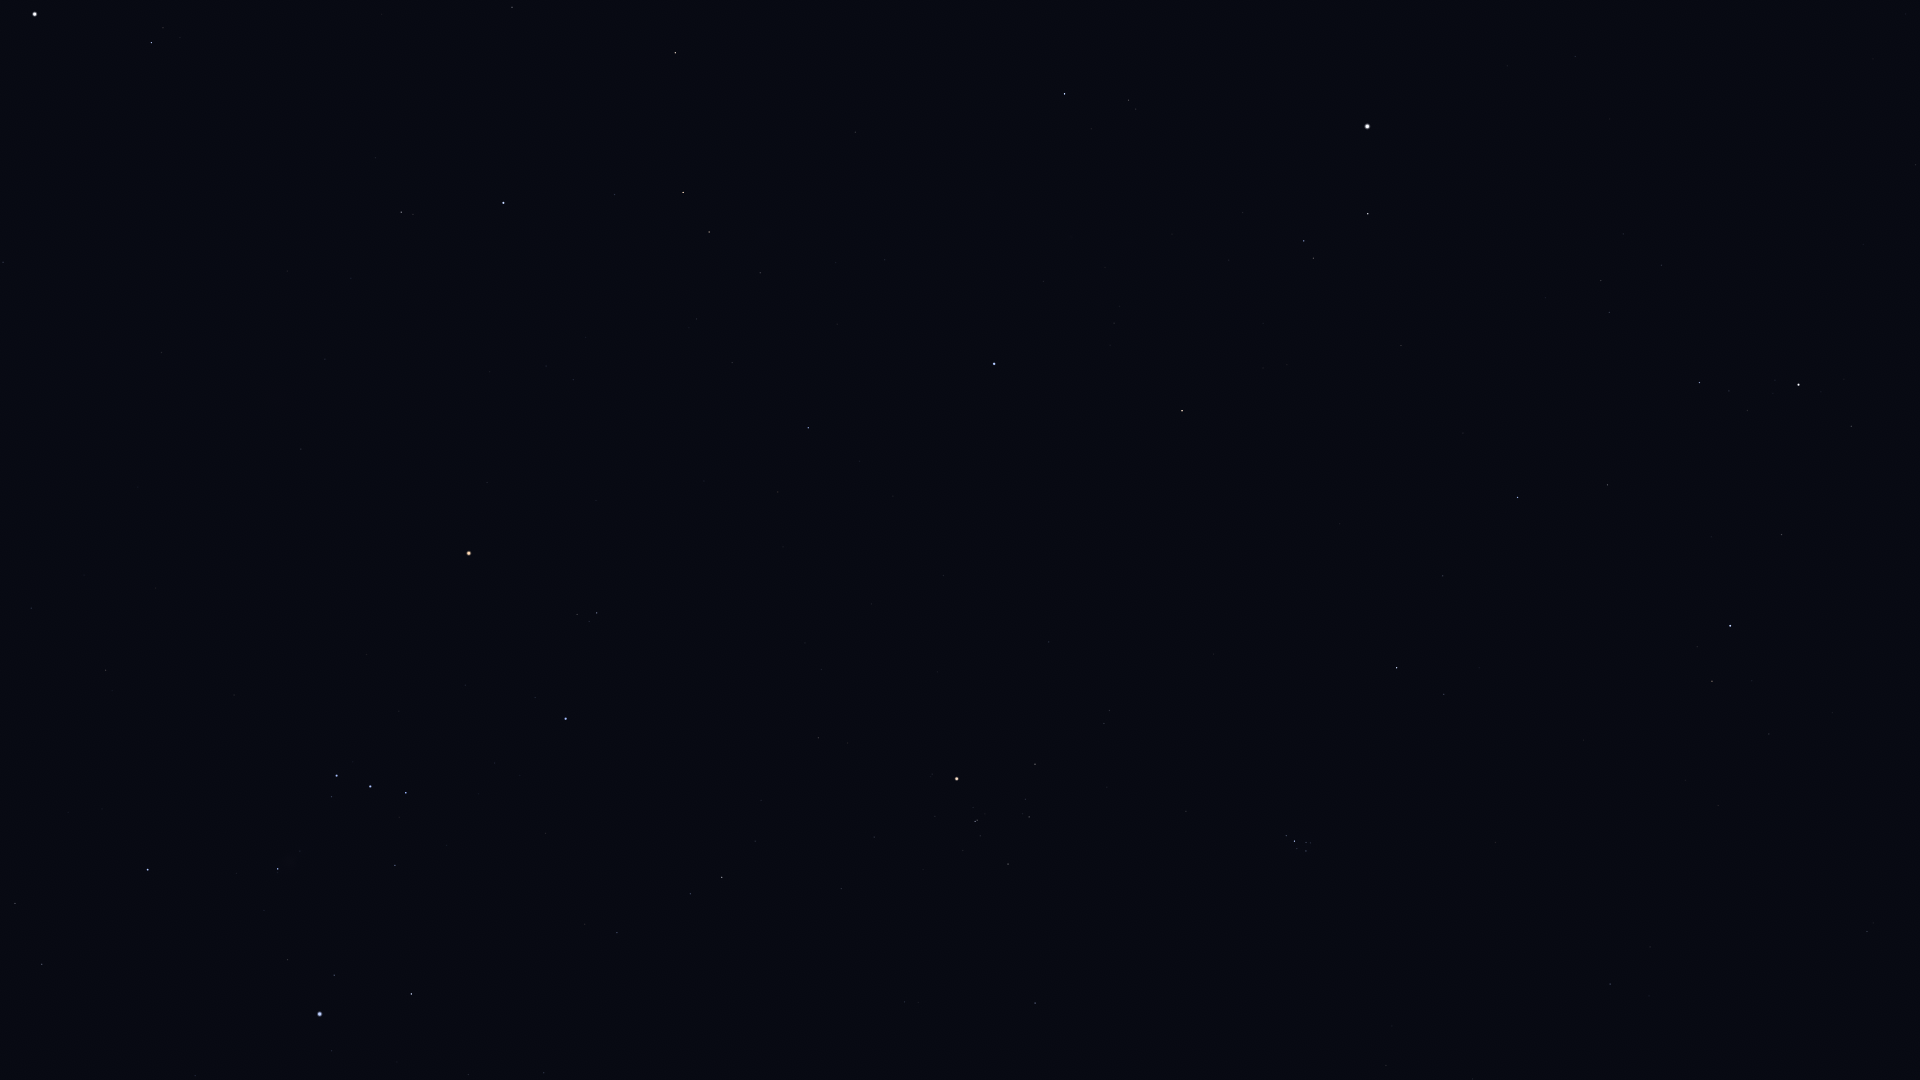

Values plotted in this chart, from the file beside it:
Star_ID, Name, X, Y
10670, HIP 10670, 1867, 932
12191, Buna, 1881, 681
13061, Lilii Borea, 1650, 947
13209, Bharani, 1610, 984
13254, HIP 13254, 1769, 734
14576, Algol, 1730, 626
14668, Misam, 1782, 535
14838, Botein, 1386, 1065
15863, Mirfak, 1799, 385
17358, HIP 17358, 1700, 383
18246, Atik, 1444, 694
17489, Celaeno, 1309, 848
17499, Electra, 1306, 851
17531, Taygeta, 1311, 843
17573, Maia, 1306, 843
17579, Asterope, 1309, 839
17608, Merope, 1297, 849
17702, Alcyone, 1295, 841
17851, Pleione, 1288, 834
18505, HIP 18505, 1906, 14
18532, HIP 18532, 1518, 498
18614, Menkib, 1443, 576
18724, HIP 18724, 1035, 1003
20205, Prima Hyadum, 1008, 864
20455, Secunda Hyadum, 1029, 817
20648, HIP 20648, 1026, 799
20889, Ain, 1035, 764
20894, Chamukuy, 975, 821
21109, Hoggar, 755, 1005
21421, Aldebaran, 957, 779
21881, HIP 21881, 1049, 642
22109, HIP 22109, 544, 1073
22449, Tabit, 722, 877
22701, HIP 22701, 468, 1075
22730, HIP 22730, 622, 936
23015, Hassaleh, 1182, 411
23416, Almaaz, 1368, 214
23453, Saclateni, 1313, 258
23767, Haedus, 1304, 241
23875, Cursa, 411, 994
24436, Rigel, 320, 1014
24608, Capella, 1367, 127
24845, HIP 24845, 195, 1076
24873, HIP 24873, 212, 1058
25336, Bellatrix, 566, 719
25428, Elnath, 994, 364
25930, Mintaka, 406, 793
26207, Meissa, 597, 613
26241, Hatysa, 278, 869
26311, Alnilam, 370, 787
26451, Tianguan, 808, 428
26727, Alnitak, 337, 776
27288, HIP 27288, 42, 964
27366, Saiph, 148, 870
27913, HIP 27913, 732, 363
27989, Betelgeuse, 469, 553
28103, HIP 28103, 15, 904
28380, Mahasim, 1065, 94
28614, HIP 28614, 487, 483
28716, HIP 28716, 697, 319
... 22 more rows
